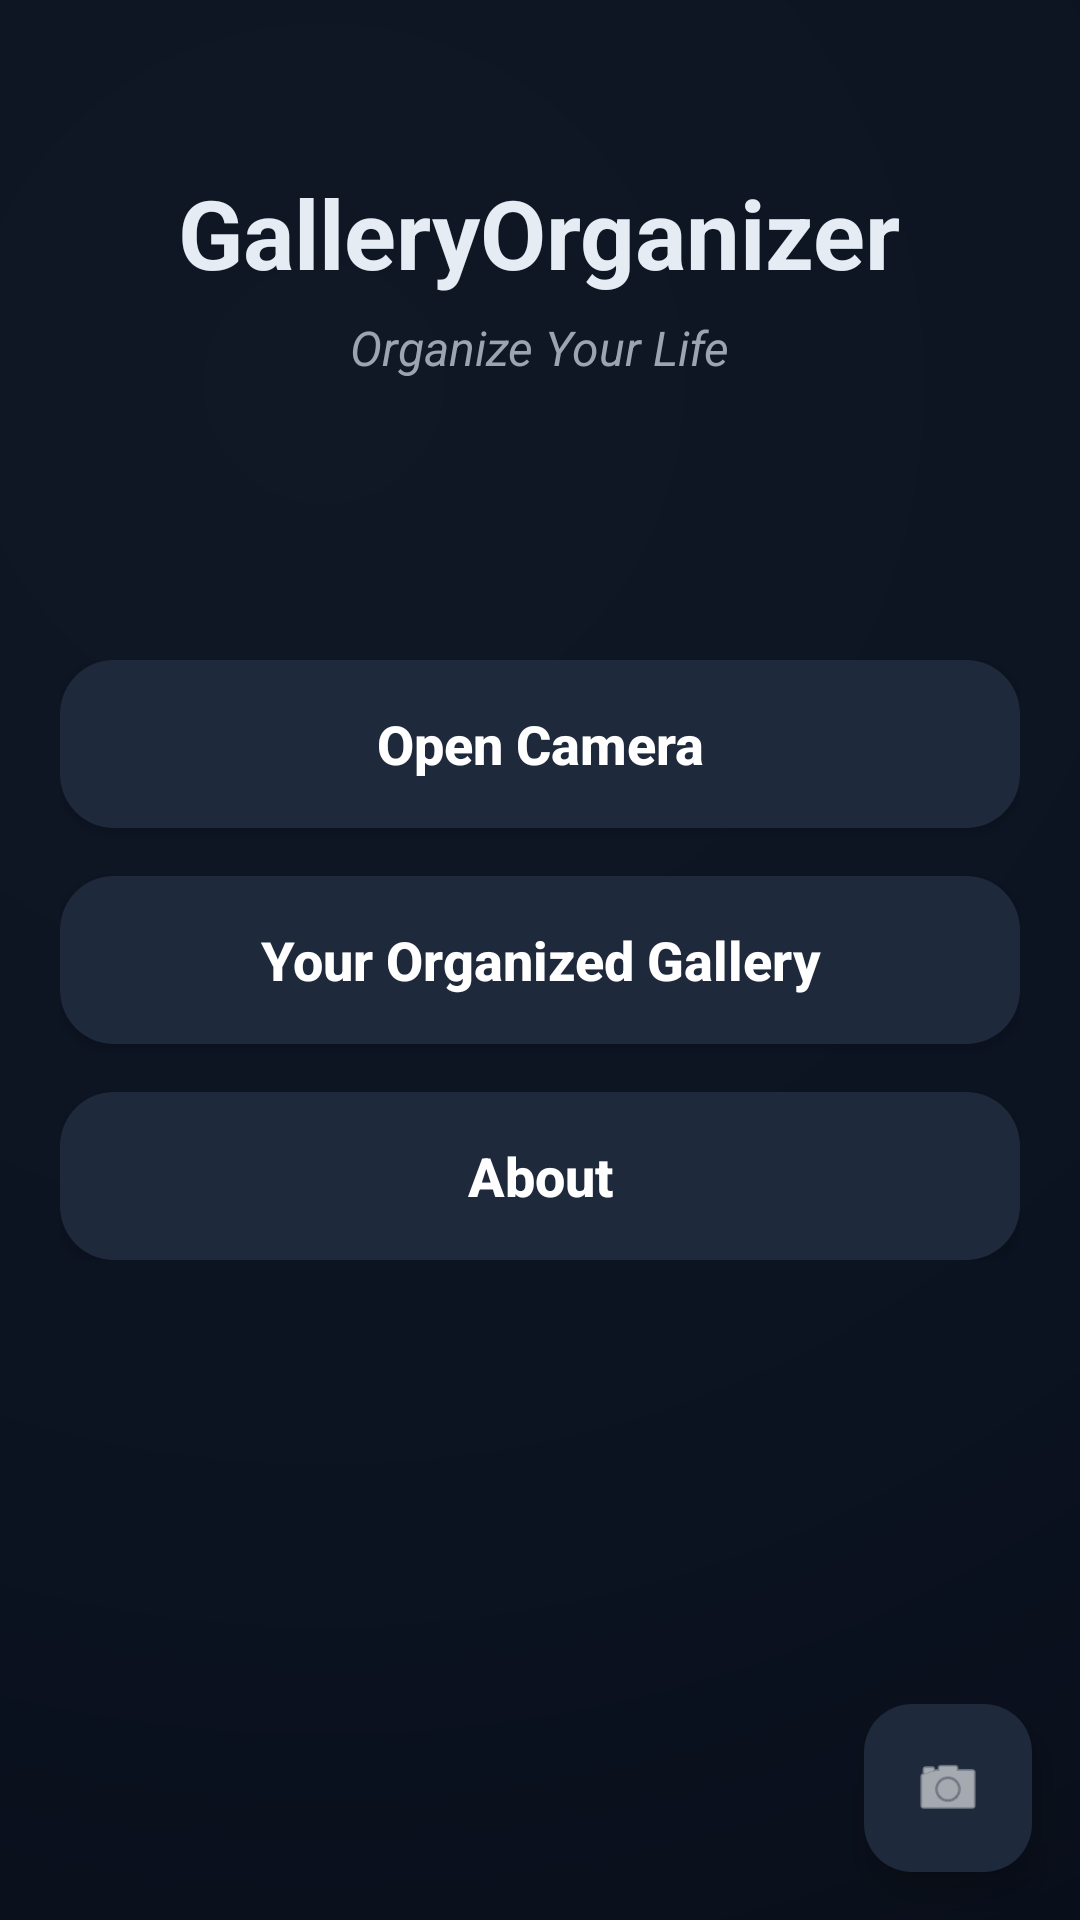

Produce the Android XML layout that renders to this screen, including the resource entries it uses.
<!-- AndroidManifest.xml: application theme Theme.GalleryOrganizer -->
<!-- res/layout/activity_main.xml -->
<?xml version="1.0" encoding="utf-8"?>
<androidx.coordinatorlayout.widget.CoordinatorLayout
    xmlns:android="http://schemas.android.com/apk/res/android"
    xmlns:app="http://schemas.android.com/apk/res-auto"
    android:id="@+id/root"
    android:layout_width="match_parent"
    android:layout_height="match_parent"
    android:background="@drawable/bg_futuristic"
    android:fitsSystemWindows="true">

    <LinearLayout
        android:id="@+id/linearLayout"
        android:layout_width="match_parent"
        android:layout_height="match_parent"
        android:orientation="vertical"
        android:paddingStart="24dp"
        android:paddingEnd="24dp">

        
        <LinearLayout
            android:layout_width="match_parent"
            android:layout_height="wrap_content"
            android:layout_marginTop="56dp"
            android:layout_marginBottom="24dp"
            android:gravity="center"
            android:orientation="vertical">

            <TextView
                android:id="@+id/title"
                android:layout_width="wrap_content"
                android:layout_height="wrap_content"
                android:text="GalleryOrganizer"
                android:textColor="@color/ui_on_surface"
                android:textSize="32sp"
                android:textStyle="bold" />

            <TextView
                android:id="@+id/subtitle"
                android:layout_width="wrap_content"
                android:layout_height="wrap_content"
                android:layout_marginTop="6dp"
                android:text="Organize Your Life"
                android:textColor="@color/ui_on_surface_variant"
                android:textSize="16sp"
                android:textStyle="italic" />
        </LinearLayout>

        
        <Space
            android:layout_width="match_parent"
            android:layout_height="0dp"
            android:layout_weight="1" />

        
        <com.google.android.material.card.MaterialCardView
            android:id="@+id/glassPanel"
            android:layout_width="match_parent"
            android:layout_height="wrap_content"
            app:cardBackgroundColor="@color/ui_glass_fill"
            app:cardCornerRadius="24dp"
            app:cardElevation="0dp"
            app:cardUseCompatPadding="false"
            app:strokeColor="@color/ui_glass_stroke"
            app:strokeWidth="1dp">

        </com.google.android.material.card.MaterialCardView>

        
        <Space
            android:layout_width="match_parent"
            android:layout_height="0dp"
            android:layout_weight="1" />
    </LinearLayout>

    
    <com.google.android.material.floatingactionbutton.FloatingActionButton
        android:id="@+id/fabCamera"
        android:layout_width="wrap_content"
        android:layout_height="wrap_content"
        android:layout_gravity="bottom|end"
        android:layout_margin="16dp"
        android:src="@android:drawable/ic_menu_camera"
        app:tint="@color/ui_on_primary"
        app:backgroundTint="@color/ui_primary" />

    <LinearLayout
        android:layout_width="match_parent"
        android:layout_height="wrap_content"
        android:gravity="center_horizontal"
        android:orientation="vertical"
        android:padding="20dp"
        app:layout_anchor="@+id/linearLayout"
        app:layout_anchorGravity="center">

        <Button
            android:id="@+id/btnOpenCamera"
            android:layout_width="match_parent"
            android:layout_height="56dp"
            android:layout_marginBottom="16dp"
            android:background="@drawable/bg_btn_primary"
            android:text="Open Camera"
            android:textAllCaps="false"
            android:textColor="@color/ui_on_primary"
            android:textSize="18sp"
            android:textStyle="bold" />

        <Button
            android:id="@+id/btnYourGallery"
            android:layout_width="match_parent"
            android:layout_height="56dp"
            android:layout_marginBottom="16dp"
            android:background="@drawable/bg_btn_primary"
            android:text="Your Organized Gallery"
            android:textAllCaps="false"
            android:textColor="@color/ui_on_primary"
            android:textSize="18sp"
            android:textStyle="bold" />

        <Button
            android:id="@+id/btnAbout"
            android:layout_width="match_parent"
            android:layout_height="56dp"
            android:background="@drawable/bg_btn_primary"
            android:text="About"
            android:textAllCaps="false"
            android:textColor="@color/ui_on_primary"
            android:textSize="18sp"
            android:textStyle="bold" />
    </LinearLayout>
</androidx.coordinatorlayout.widget.CoordinatorLayout>
<!-- resources referenced by this layout -->
<resources>
  <color name="ui_glass_fill">#14FFFFFF</color>
  <color name="ui_glass_stroke">#26FFFFFF</color>
  <color name="ui_on_primary">#FFFFFFFF</color>
  <color name="ui_on_surface">#E6ECF3</color>
  <color name="ui_on_surface_variant">#9AA4B2</color>
  <color name="ui_primary">#1E293B</color>
  <!-- drawable bg_btn_primary (drawable) -->
  <?xml version="1.0" encoding="utf-8"?>
  <ripple xmlns:android="http://schemas.android.com/apk/res/android"
      android:color="@color/ui_ripple_on_primary">
      <item>
          <shape android:shape="rectangle">
              <solid android:color="@color/ui_primary" />
              <corners android:radius="18dp" />
          </shape>
      </item>
  </ripple>
  <!-- drawable bg_futuristic (drawable) -->
  <?xml version="1.0" encoding="utf-8"?>
  <shape xmlns:android="http://schemas.android.com/apk/res/android">
      <gradient
          android:type="radial"
          android:centerX="0.3"
          android:centerY="0.2"
          android:gradientRadius="800dp"
          android:startColor="#101725"
          android:centerColor="#0B1220"
          android:endColor="#070B12" />
  </shape>
  <style name="Theme.GalleryOrganizer" parent="Theme.Material3.DayNight.NoActionBar">
          <item name="colorPrimary">@color/ui_primary</item>
          <item name="colorOnPrimary">@color/ui_on_primary</item>
          <item name="colorSurface">@color/ui_surface</item>
          <item name="colorSurfaceVariant">@color/ui_surface_variant</item>
          <item name="colorOnSurface">@color/ui_on_surface</item>
          <item name="colorOutline">@color/ui_outline</item>
  
          
          <item name="android:windowBackground">@color/ui_bg</item>
  
          
          <item name="alertDialogTheme">@style/ThemeOverlay.GalleryOrganizer.AlertDialog</item>
          <item name="android:alertDialogTheme">@style/ThemeOverlay.GalleryOrganizer.AlertDialog</item>
      </style>
  <color name="ui_ripple_on_primary">#33FFFFFF</color>
  <color name="ui_surface">#0E1420</color>
  <color name="ui_surface_variant">#131B2A</color>
  <color name="ui_outline">#263244</color>
  <color name="ui_bg">#0A0D14</color>
  <style name="ThemeOverlay.GalleryOrganizer.AlertDialog" parent="ThemeOverlay.Material3.MaterialAlertDialog">
          <item name="colorSurface">@color/ui_surface</item>
          <item name="colorOnSurface">@color/ui_on_surface</item>
          <item name="colorPrimary">@color/ui_accent</item> 
          <item name="materialAlertDialogBodyTextStyle">@style/TextAppearance.GalleryOrganizer.Body</item>
          <item name="materialAlertDialogTitleTextStyle">@style/TextAppearance.GalleryOrganizer.Title</item>
      </style>
  <color name="ui_accent">#8AA4FF</color>
  <style name="TextAppearance.GalleryOrganizer.Body" parent="TextAppearance.Material3.BodyMedium">
          <item name="android:textColor">@color/ui_on_surface</item>
      </style>
  <style name="TextAppearance.GalleryOrganizer.Title" parent="TextAppearance.Material3.TitleLarge">
          <item name="android:textColor">@color/ui_on_surface</item>
      </style>
</resources>
